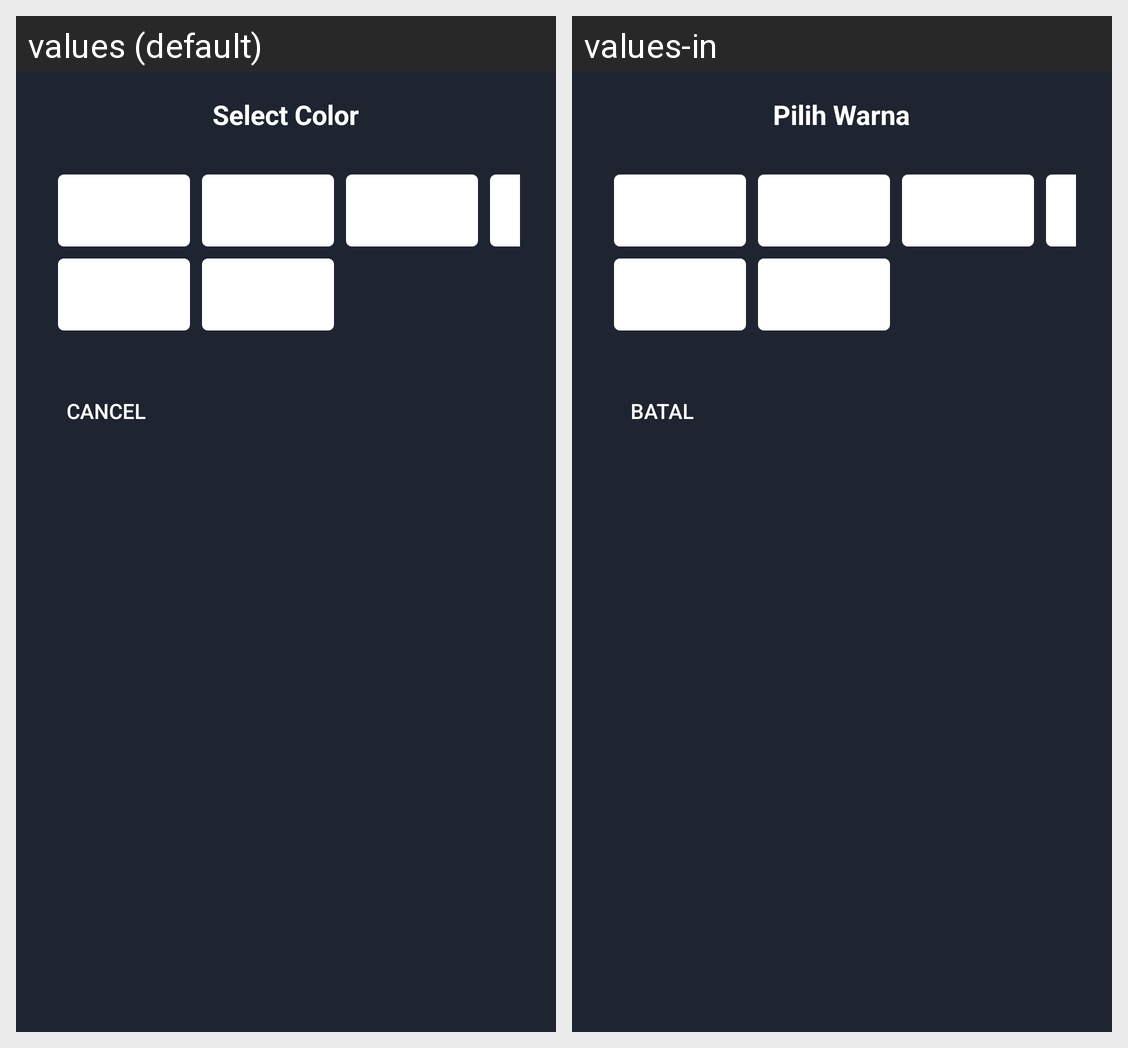

For this localized Android screen grid, give each drawn string resource with its value in every locale shown.
Android screen res/layout/bottom_sheet_color_change.xml rendered under 2 locales, left to right: values (default), values-in. Device: Nexus 5 (rendered at 1080×1920; each locale shown at half size, 540×960, under a caption strip naming it); theme Theme.UTS_Lec.
Strings drawn on this screen, with the default value and each locale's value (text and hints the layout hard-codes, and strings that could not be matched under every locale, appear in the picture but are not listed):

select_color
  values: Select Color
  values-in: Pilih Warna

cancel
  values: Cancel
  values-in: Batal
